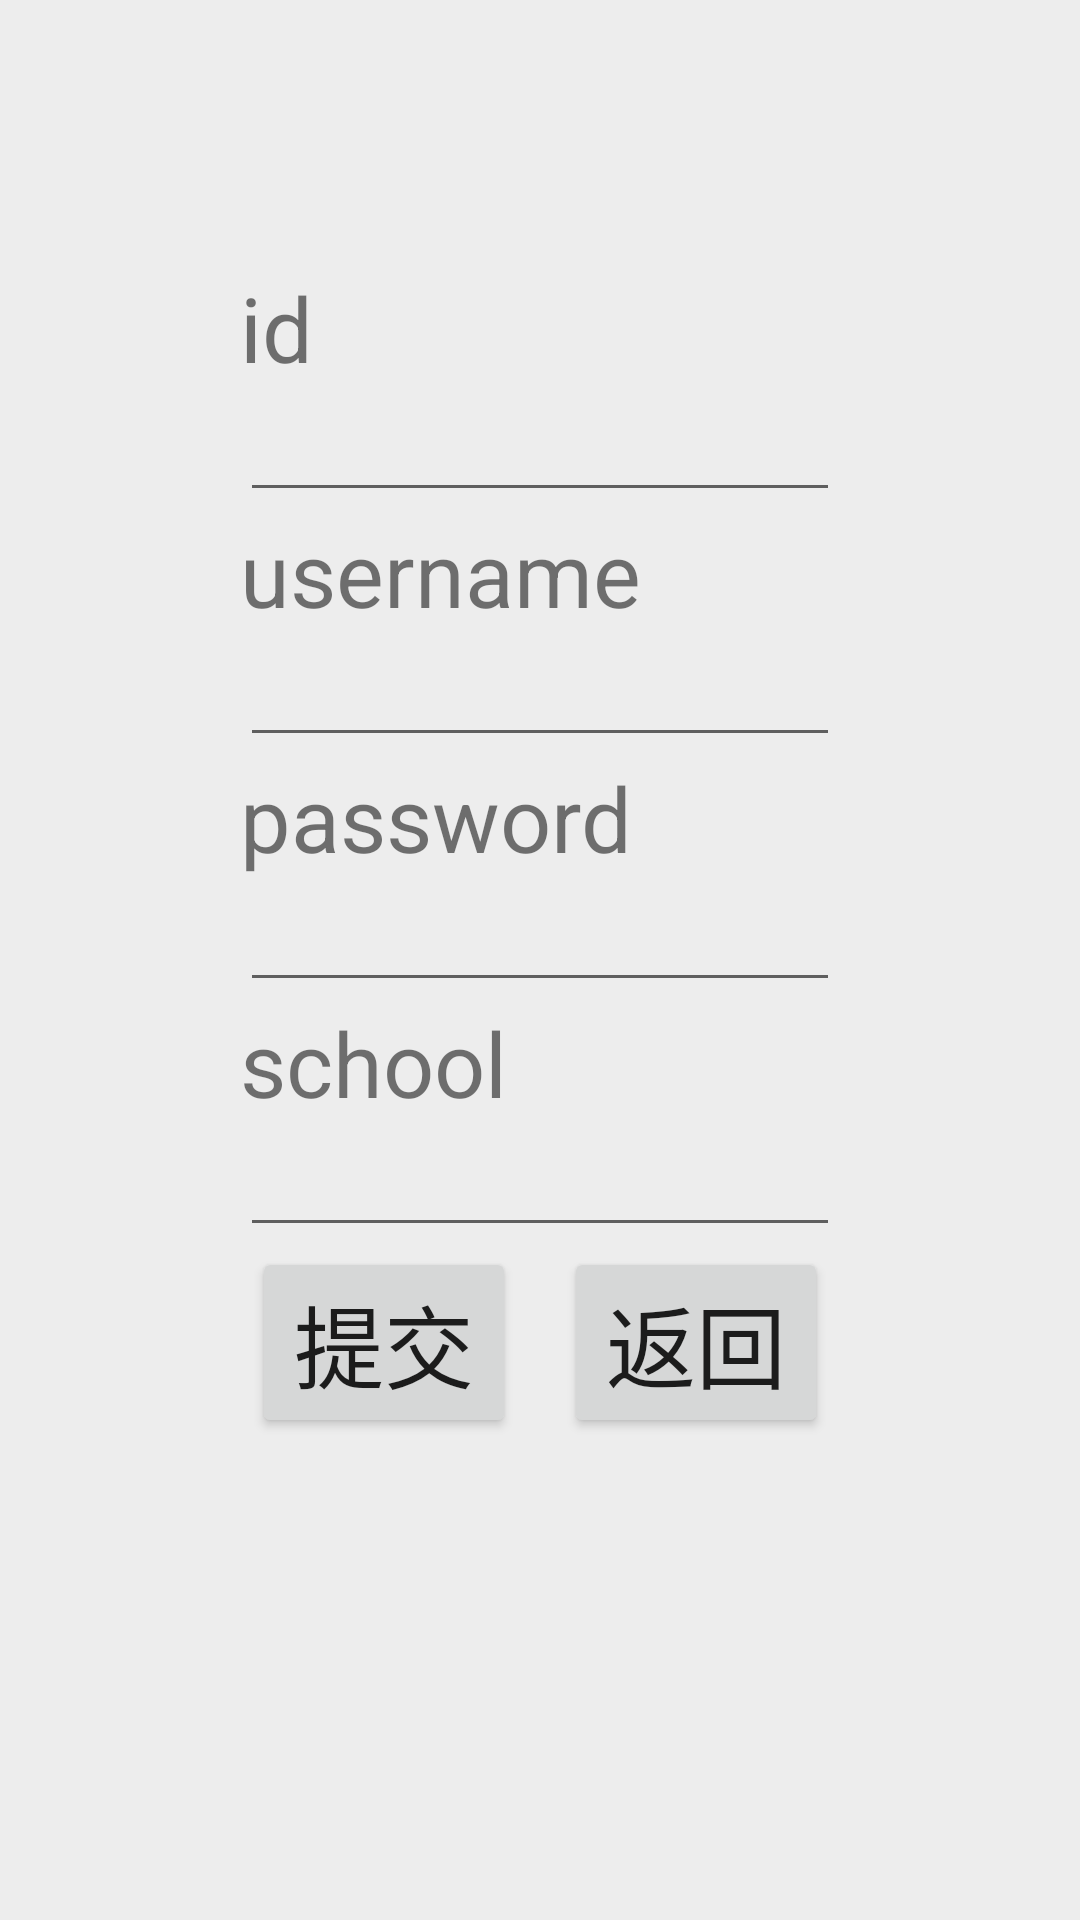

Write the Android layout XML for this screen, with the resource values it uses.
<!-- AndroidManifest.xml: application theme Theme.App_guangbo -->
<!-- res/layout/activity_student_add.xml -->
<?xml version="1.0" encoding="utf-8"?>
<LinearLayout xmlns:android="http://schemas.android.com/apk/res/android"
    xmlns:app="http://schemas.android.com/apk/res-auto"
    xmlns:tools="http://schemas.android.com/tools"
    android:layout_width="match_parent"
    android:layout_height="match_parent"
    tools:context=".student_add_Activity"
    android:orientation="vertical"
    android:layout_gravity="center"
    android:background="@color/huise">
    <TextView
        android:layout_width="wrap_content"
        android:layout_height="wrap_content"
        android:id="@+id/txt_student_add"
        android:layout_gravity="center"/>
    <LinearLayout
        android:layout_marginTop="70dp"
        android:layout_width="wrap_content"
        android:layout_height="wrap_content"
        android:orientation="vertical"
        android:layout_gravity="center">
    <TextView
        android:layout_width="wrap_content"
        android:layout_height="wrap_content"
        android:text="id"
        android:textSize="30dp"/>
    <EditText
        android:layout_width="200dp"
        android:layout_height="wrap_content"
        android:id="@+id/student_add_id"/>

    <TextView
        android:layout_width="wrap_content"
        android:layout_height="wrap_content"
        android:text="username"
        android:textSize="30dp"/>
    <EditText
        android:layout_width="200dp"
        android:layout_height="wrap_content"
        android:id="@+id/student_add_username"/>
    <TextView
        android:layout_width="wrap_content"
        android:layout_height="wrap_content"
        android:text="password"
        android:textSize="30dp"/>
    <EditText
        android:layout_width="200dp"
        android:layout_height="wrap_content"
        android:id="@+id/student_add_password"/>
    <TextView
        android:layout_width="wrap_content"
        android:layout_height="wrap_content"
        android:text="school"
        android:textSize="30dp"/>
    <EditText
        android:layout_width="200dp"
        android:layout_height="wrap_content"
        android:id="@+id/student_add_school"/>
    </LinearLayout>
    <LinearLayout
        android:layout_width="wrap_content"
        android:layout_height="wrap_content"
        android:layout_gravity="center">
    <Button
        android:layout_width="wrap_content"
        android:layout_height="wrap_content"
        android:text="提交"
        android:id="@+id/student_add_queding"
        android:textSize="30dp"/>
    <Button
        android:layout_marginLeft="16dp"
        android:layout_width="wrap_content"
        android:layout_height="wrap_content"
        android:text="返回"
        android:id="@+id/student_add_quxiao"
        android:textSize="30dp"/>


</LinearLayout>
</LinearLayout>
<!-- resources referenced by this layout -->
<resources>
  <color name="huise">#EDEDED</color>
  <style name="Theme.App_guangbo" parent="Theme.MaterialComponents.DayNight.DarkActionBar">
          
          <item name="colorPrimary">@color/bulle</item>
          <item name="colorPrimaryVariant">@color/bulle</item>
          <item name="colorOnPrimary">@color/white</item>
          
          <item name="colorSecondary">@color/teal_200</item>
          <item name="colorSecondaryVariant">@color/teal_700</item>
          <item name="colorOnSecondary">@color/black</item>
          
          <item name="android:statusBarColor" tools:targetApi="l">?attr/colorPrimaryVariant</item>
          
      </style>
  <color name="bulle">#0099ff</color>
  <color name="white">#FFFFFFFF</color>
  <color name="teal_200">#FF03DAC5</color>
  <color name="teal_700">#FF018786</color>
  <color name="black">#FF000000</color>
</resources>
